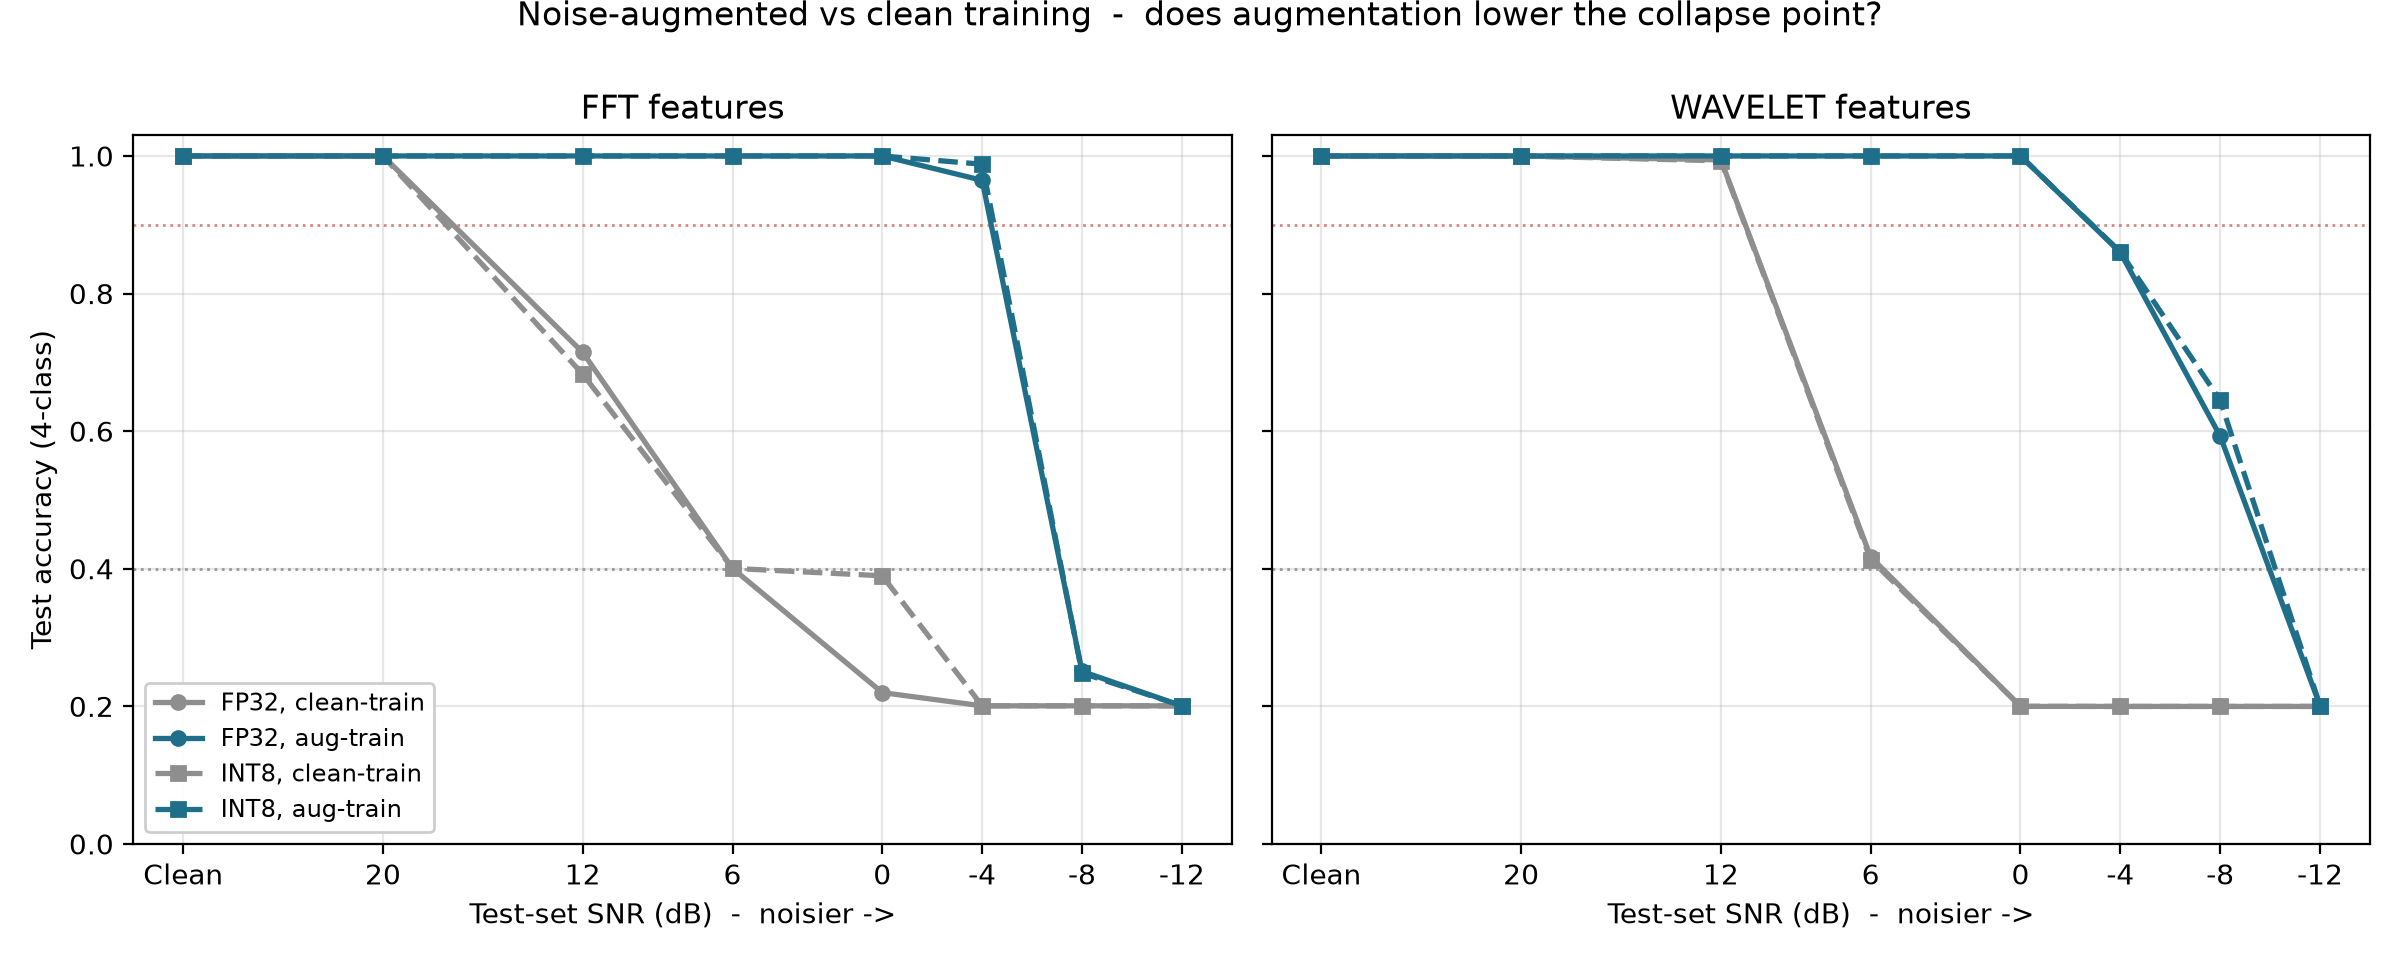

The table this chart was drawn from, first rows:
model, Clean, 20 dB, 12 dB, 6 dB, 0 dB, -4 dB, -8 dB, -12 dB, robust_floor(acc>=0.90)
FFT-FP32-clean-train, 1, 1, 0.7145, 0.4005, 0.2199, 0.2007, 0.2007, 0.2007, 20 dB
FFT-FP32-aug-train, 1, 1, 1, 1, 1, 0.9646, 0.2508, 0.2007, -4 dB
FFT-INT8-clean-train, 1, 1, 0.6828, 0.4005, 0.3897, 0.2007, 0.2007, 0.2007, 20 dB
FFT-INT8-aug-train, 1, 1, 1, 1, 1, 0.9880, 0.2484, 0.2007, -4 dB
WAVELET-FP32-clean-train, 1, 1, 0.9943, 0.4170, 0.1998, 0.1998, 0.1998, 0.1998, 12 dB
WAVELET-FP32-aug-train, 1, 1, 1, 1, 1, 0.8597, 0.5927, 0.2007, 0 dB
WAVELET-INT8-clean-train, 1, 1, 0.9929, 0.4132, 0.2000, 0.1998, 0.1998, 0.1998, 12 dB
WAVELET-INT8-aug-train, 1, 1, 1, 1, 1, 0.8605, 0.6449, 0.2007, 0 dB
